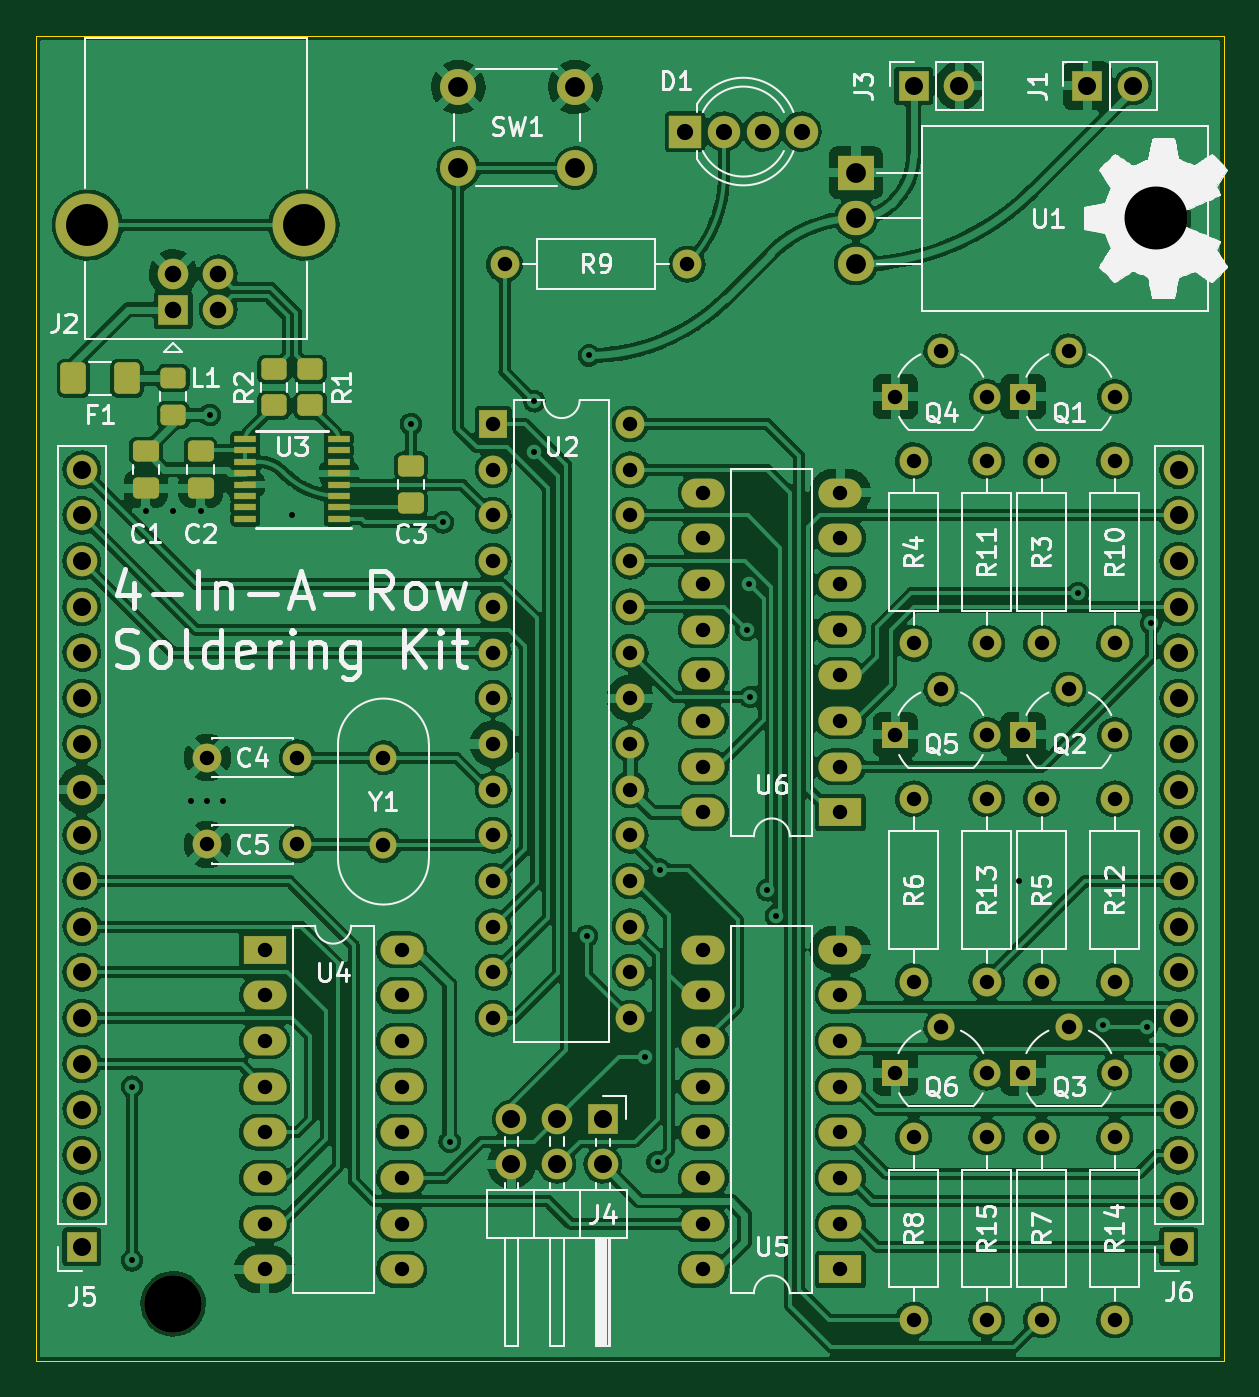
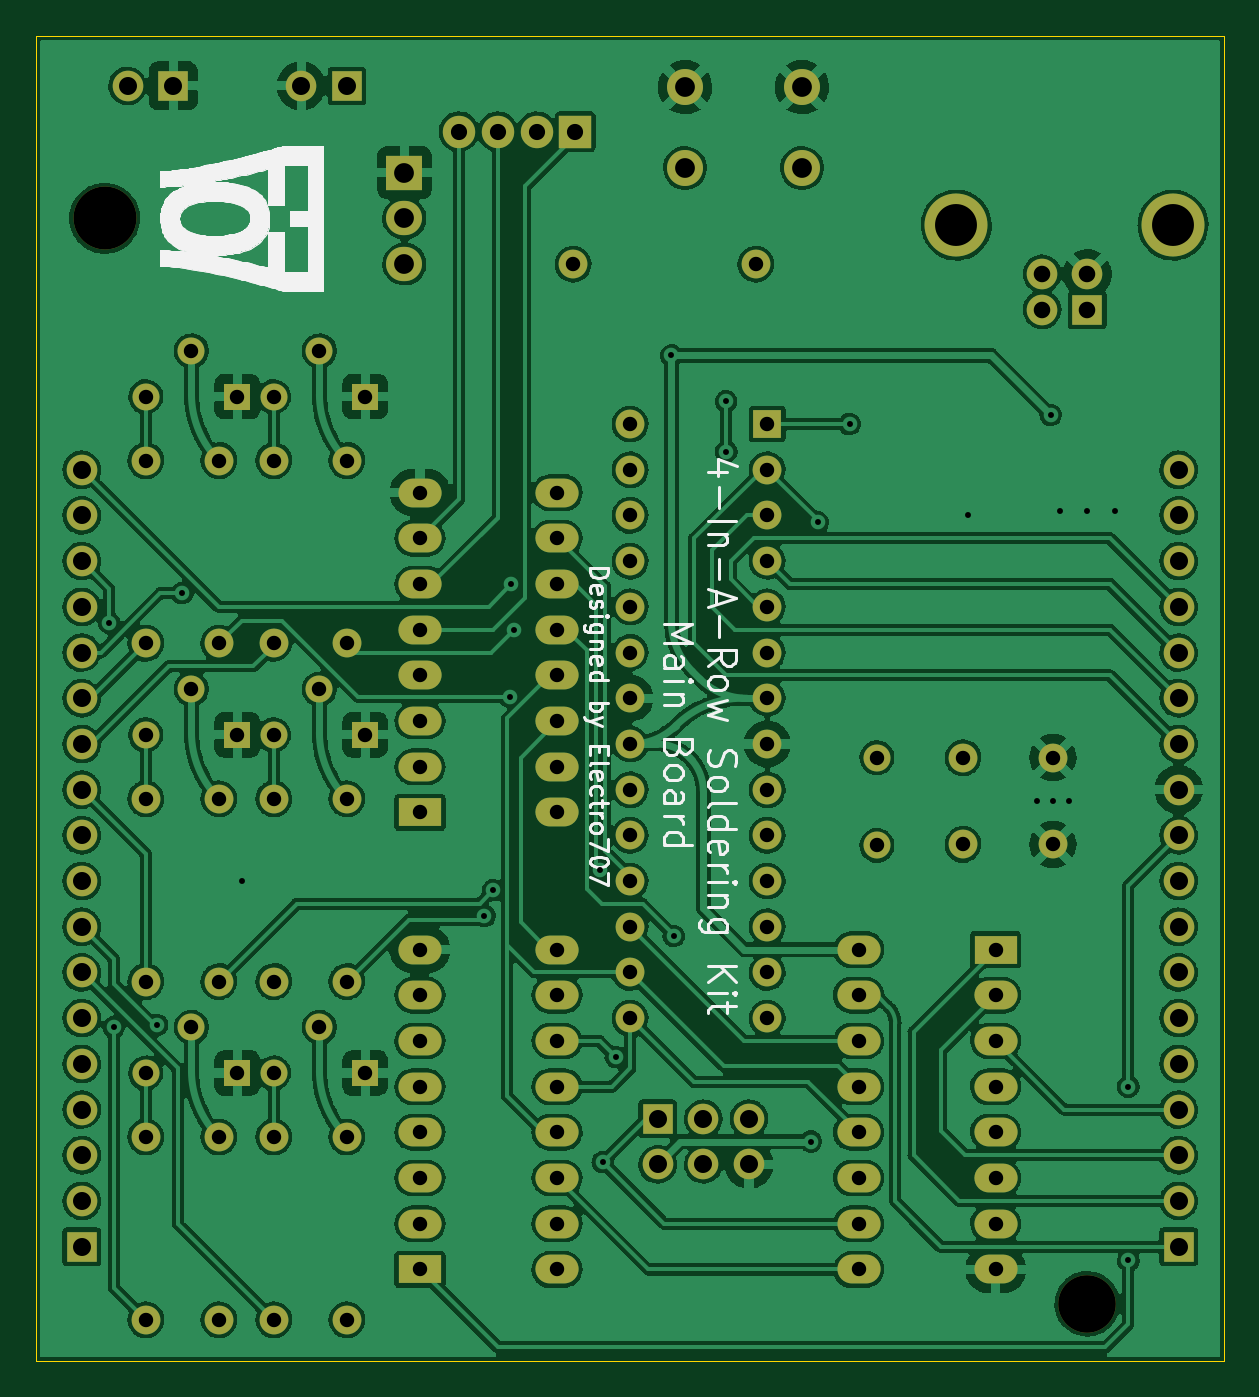
Circuit board: 9 layer files. Board 66.0 x 73.7 mm.
- bottom_copper: PCB-B_Cu.gbr (464902 bytes)
- bottom_mask: PCB-B_Mask.gbr (6232 bytes)
- bottom_silk: PCB-B_Silkscreen.gbr (50884 bytes)
- outline: PCB-Edge_Cuts.gbr (912 bytes)
- top_copper: PCB-F_Cu.gbr (516665 bytes)
- top_mask: PCB-F_Mask.gbr (8035 bytes)
- top_silk: PCB-F_Silkscreen.gbr (82212 bytes)
- drill: PCB-NPTH.drl (358 bytes)
- drill: PCB-PTH.drl (2934 bytes)

=== bottom_copper: PCB-B_Cu.gbr (464902 bytes, source omitted) ===
=== bottom_mask: PCB-B_Mask.gbr ===
G04 #@! TF.GenerationSoftware,KiCad,Pcbnew,(5.99.0-9618-g5ca7a2c457)*
G04 #@! TF.CreationDate,2021-03-10T23:01:37-05:00*
G04 #@! TF.ProjectId,PCB,5043422e-6b69-4636-9164-5f7063625858,rev?*
G04 #@! TF.SameCoordinates,Original*
G04 #@! TF.FileFunction,Soldermask,Bot*
G04 #@! TF.FilePolarity,Negative*
%FSLAX46Y46*%
G04 Gerber Fmt 4.6, Leading zero omitted, Abs format (unit mm)*
G04 Created by KiCad (PCBNEW (5.99.0-9618-g5ca7a2c457)) date 2021-03-10 23:01:37*
%MOMM*%
%LPD*%
G01*
G04 APERTURE LIST*
%ADD10O,1.700000X1.700000*%
%ADD11R,1.700000X1.700000*%
%ADD12C,1.600000*%
%ADD13O,1.600000X1.600000*%
%ADD14C,1.500000*%
%ADD15R,1.800000X1.800000*%
%ADD16C,1.800000*%
%ADD17C,2.000000*%
%ADD18R,1.600000X1.600000*%
%ADD19R,1.500000X1.500000*%
%ADD20R,2.400000X1.600000*%
%ADD21O,2.400000X1.600000*%
%ADD22C,3.200000*%
%ADD23C,1.700000*%
%ADD24C,3.500000*%
%ADD25O,3.500000X3.500000*%
%ADD26R,2.000000X1.905000*%
%ADD27O,2.000000X1.905000*%
G04 APERTURE END LIST*
D10*
X152908000Y-80264000D03*
D11*
X150368000Y-80264000D03*
D10*
X162560000Y-80264000D03*
D11*
X160020000Y-80264000D03*
X104140000Y-144780000D03*
D10*
X104140000Y-142240000D03*
X104140000Y-139700000D03*
X104140000Y-137160000D03*
X104140000Y-134620000D03*
X104140000Y-132080000D03*
X104140000Y-129540000D03*
X104140000Y-127000000D03*
X104140000Y-124460000D03*
X104140000Y-121920000D03*
X104140000Y-119380000D03*
X104140000Y-116840000D03*
X104140000Y-114300000D03*
X104140000Y-111760000D03*
X104140000Y-109220000D03*
X104140000Y-106680000D03*
X104140000Y-104140000D03*
X104140000Y-101600000D03*
D12*
X150368000Y-101092000D03*
D13*
X150368000Y-111252000D03*
D12*
X157480000Y-138684000D03*
D13*
X157480000Y-148844000D03*
D12*
X111125000Y-117602000D03*
X116125000Y-117602000D03*
X111125000Y-122428000D03*
X116125000Y-122428000D03*
X150368000Y-138684000D03*
D13*
X150368000Y-148844000D03*
D14*
X120904000Y-117602000D03*
X120904000Y-122482000D03*
D12*
X157480000Y-119888000D03*
D13*
X157480000Y-130048000D03*
D12*
X157480000Y-101092000D03*
D13*
X157480000Y-111252000D03*
D15*
X137668000Y-82804000D03*
D16*
X139827000Y-82804000D03*
X141986000Y-82804000D03*
X144145000Y-82804000D03*
D17*
X125072000Y-84836000D03*
X131572000Y-84836000D03*
X125072000Y-80336000D03*
X131572000Y-80336000D03*
D18*
X127000000Y-99060000D03*
D13*
X127000000Y-101600000D03*
X127000000Y-104140000D03*
X127000000Y-106680000D03*
X127000000Y-109220000D03*
X127000000Y-111760000D03*
X127000000Y-114300000D03*
X127000000Y-116840000D03*
X127000000Y-119380000D03*
X127000000Y-121920000D03*
X127000000Y-124460000D03*
X127000000Y-127000000D03*
X127000000Y-129540000D03*
X127000000Y-132080000D03*
X134620000Y-132080000D03*
X134620000Y-129540000D03*
X134620000Y-127000000D03*
X134620000Y-124460000D03*
X134620000Y-121920000D03*
X134620000Y-119380000D03*
X134620000Y-116840000D03*
X134620000Y-114300000D03*
X134620000Y-111760000D03*
X134620000Y-109220000D03*
X134620000Y-106680000D03*
X134620000Y-104140000D03*
X134620000Y-101600000D03*
X134620000Y-99060000D03*
D12*
X137795000Y-90170000D03*
D13*
X127635000Y-90170000D03*
D11*
X133096000Y-137668000D03*
D10*
X133096000Y-140208000D03*
X130556000Y-137668000D03*
X130556000Y-140208000D03*
X128016000Y-137668000D03*
X128016000Y-140208000D03*
D19*
X156464000Y-97536000D03*
D14*
X159004000Y-94996000D03*
X161544000Y-97536000D03*
D19*
X149352000Y-97536000D03*
D14*
X151892000Y-94996000D03*
X154432000Y-97536000D03*
D19*
X149352000Y-116332000D03*
D14*
X151892000Y-113792000D03*
X154432000Y-116332000D03*
D19*
X156464000Y-135128000D03*
D14*
X159004000Y-132588000D03*
X161544000Y-135128000D03*
D19*
X149352000Y-135128000D03*
D14*
X151892000Y-132588000D03*
X154432000Y-135128000D03*
D12*
X161544000Y-111252000D03*
D13*
X161544000Y-101092000D03*
D12*
X154432000Y-111252000D03*
D13*
X154432000Y-101092000D03*
D12*
X161544000Y-130048000D03*
D13*
X161544000Y-119888000D03*
D12*
X154432000Y-130048000D03*
D13*
X154432000Y-119888000D03*
D12*
X154432000Y-148844000D03*
D13*
X154432000Y-138684000D03*
D11*
X165100000Y-144780000D03*
D10*
X165100000Y-142240000D03*
X165100000Y-139700000D03*
X165100000Y-137160000D03*
X165100000Y-134620000D03*
X165100000Y-132080000D03*
X165100000Y-129540000D03*
X165100000Y-127000000D03*
X165100000Y-124460000D03*
X165100000Y-121920000D03*
X165100000Y-119380000D03*
X165100000Y-116840000D03*
X165100000Y-114300000D03*
X165100000Y-111760000D03*
X165100000Y-109220000D03*
X165100000Y-106680000D03*
X165100000Y-104140000D03*
X165100000Y-101600000D03*
D20*
X146304000Y-146050000D03*
D21*
X146304000Y-143510000D03*
X146304000Y-140970000D03*
X146304000Y-138430000D03*
X146304000Y-135890000D03*
X146304000Y-133350000D03*
X146304000Y-130810000D03*
X146304000Y-128270000D03*
X138684000Y-128270000D03*
X138684000Y-130810000D03*
X138684000Y-133350000D03*
X138684000Y-135890000D03*
X138684000Y-138430000D03*
X138684000Y-140970000D03*
X138684000Y-143510000D03*
X138684000Y-146050000D03*
D19*
X156464000Y-116332000D03*
D14*
X159004000Y-113792000D03*
X161544000Y-116332000D03*
D12*
X150368000Y-119888000D03*
D13*
X150368000Y-130048000D03*
D12*
X161544000Y-148844000D03*
D13*
X161544000Y-138684000D03*
D22*
X109220000Y-147955000D03*
D20*
X114300000Y-128270000D03*
D21*
X114300000Y-130810000D03*
X114300000Y-133350000D03*
X114300000Y-135890000D03*
X114300000Y-138430000D03*
X114300000Y-140970000D03*
X114300000Y-143510000D03*
X114300000Y-146050000D03*
X121920000Y-146050000D03*
X121920000Y-143510000D03*
X121920000Y-140970000D03*
X121920000Y-138430000D03*
X121920000Y-135890000D03*
X121920000Y-133350000D03*
X121920000Y-130810000D03*
X121920000Y-128270000D03*
D20*
X146304000Y-120650000D03*
D21*
X146304000Y-118110000D03*
X146304000Y-115570000D03*
X146304000Y-113030000D03*
X146304000Y-110490000D03*
X146304000Y-107950000D03*
X146304000Y-105410000D03*
X146304000Y-102870000D03*
X138684000Y-102870000D03*
X138684000Y-105410000D03*
X138684000Y-107950000D03*
X138684000Y-110490000D03*
X138684000Y-113030000D03*
X138684000Y-115570000D03*
X138684000Y-118110000D03*
X138684000Y-120650000D03*
D11*
X109220000Y-92710000D03*
D23*
X111720000Y-92710000D03*
X111720000Y-90710000D03*
X109220000Y-90710000D03*
D24*
X116490000Y-88000000D03*
X104450000Y-88000000D03*
D25*
X163830000Y-87630000D03*
D26*
X147170000Y-85090000D03*
D27*
X147170000Y-87630000D03*
X147170000Y-90170000D03*
M02*

=== bottom_silk: PCB-B_Silkscreen.gbr (50884 bytes, source omitted) ===
=== outline: PCB-Edge_Cuts.gbr ===
G04 #@! TF.GenerationSoftware,KiCad,Pcbnew,(5.99.0-9618-g5ca7a2c457)*
G04 #@! TF.CreationDate,2021-03-10T23:01:38-05:00*
G04 #@! TF.ProjectId,PCB,5043422e-6b69-4636-9164-5f7063625858,rev?*
G04 #@! TF.SameCoordinates,Original*
G04 #@! TF.FileFunction,Profile,NP*
%FSLAX46Y46*%
G04 Gerber Fmt 4.6, Leading zero omitted, Abs format (unit mm)*
G04 Created by KiCad (PCBNEW (5.99.0-9618-g5ca7a2c457)) date 2021-03-10 23:01:38*
%MOMM*%
%LPD*%
G01*
G04 APERTURE LIST*
G04 #@! TA.AperFunction,Profile*
%ADD10C,0.050000*%
G04 #@! TD*
G04 APERTURE END LIST*
D10*
X101600000Y-95250000D02*
X101600000Y-151130000D01*
X167640000Y-77470000D02*
X167640000Y-95250000D01*
X101600000Y-95250000D02*
X101600000Y-77470000D01*
X101600000Y-77470000D02*
X133350000Y-77470000D01*
X133350000Y-77470000D02*
X167640000Y-77470000D01*
X101600000Y-151130000D02*
X167640000Y-151130000D01*
X167640000Y-151130000D02*
X167640000Y-95250000D01*
M02*

=== top_copper: PCB-F_Cu.gbr (516665 bytes, source omitted) ===
=== top_mask: PCB-F_Mask.gbr (8035 bytes, source omitted) ===
=== top_silk: PCB-F_Silkscreen.gbr (82212 bytes, source omitted) ===
=== drill: PCB-NPTH.drl ===
M48
; DRILL file {KiCad (5.99.0-9618-g5ca7a2c457)} date Wed Mar 10 23:01:31 2021
; FORMAT={-:-/ absolute / inch / decimal}
; #@! TF.CreationDate,2021-03-10T23:01:31-05:00
; #@! TF.GenerationSoftware,Kicad,Pcbnew,(5.99.0-9618-g5ca7a2c457)
; #@! TF.FileFunction,NonPlated,1,2,NPTH
FMAT,2
INCH
T1C0.1260
T2C0.1378
%
G90
G05
T1
X4.3Y-5.825
T2
X6.45Y-3.45
T0
M30

=== drill: PCB-PTH.drl ===
M48
; DRILL file {KiCad (5.99.0-9618-g5ca7a2c457)} date Wed Mar 10 23:01:31 2021
; FORMAT={-:-/ absolute / inch / decimal}
; #@! TF.CreationDate,2021-03-10T23:01:31-05:00
; #@! TF.GenerationSoftware,Kicad,Pcbnew,(5.99.0-9618-g5ca7a2c457)
; #@! TF.FileFunction,Plated,1,2,PTH
FMAT,2
INCH
T1C0.0130
T2C0.0315
T3C0.0354
T4C0.0362
T5C0.0394
T6C0.0433
T7C0.0917
%
G90
G05
T1
X4.21Y-5.35
X4.21Y-5.73
X4.24Y-4.09
X4.3Y-4.09
X4.34Y-4.725
X4.36Y-4.09
X4.375Y-4.725
X4.38Y-3.88
X4.41Y-4.725
X4.56Y-4.1
X4.82Y-3.9
X4.89Y-4.115
X4.905Y-5.47
X5.0898Y-3.9602
X5.09Y-3.85
X5.205Y-5.02
X5.21Y-3.75
X5.3315Y-5.285
X5.36Y-5.515
X5.365Y-4.875
X5.555Y-4.35
X5.56Y-4.25
X5.5631Y-4.4969
X5.6Y-4.92
X5.619Y-4.9761
X6.15Y-4.9
X6.28Y-4.27
X6.335Y-5.215
X6.43Y-5.22
X6.44Y-4.335
T2
X4.375Y-4.63
X4.375Y-4.82
X4.5Y-5.05
X4.5Y-5.15
X4.5Y-5.25
X4.5Y-5.35
X4.5Y-5.45
X4.5Y-5.55
X4.5Y-5.65
X4.5Y-5.75
X4.5719Y-4.63
X4.5719Y-4.82
X4.76Y-4.63
X4.76Y-4.8221
X4.8Y-5.05
X4.8Y-5.15
X4.8Y-5.25
X4.8Y-5.35
X4.8Y-5.45
X4.8Y-5.55
X4.8Y-5.65
X4.8Y-5.75
X5.0Y-3.9
X5.0Y-4.0
X5.0Y-4.1
X5.0Y-4.2
X5.0Y-4.3
X5.0Y-4.4
X5.0Y-4.5
X5.0Y-4.6
X5.0Y-4.7
X5.0Y-4.8
X5.0Y-4.9
X5.0Y-5.0
X5.0Y-5.1
X5.0Y-5.2
X5.025Y-3.55
X5.3Y-3.9
X5.3Y-4.0
X5.3Y-4.1
X5.3Y-4.2
X5.3Y-4.3
X5.3Y-4.4
X5.3Y-4.5
X5.3Y-4.6
X5.3Y-4.7
X5.3Y-4.8
X5.3Y-4.9
X5.3Y-5.0
X5.3Y-5.1
X5.3Y-5.2
X5.425Y-3.55
X5.46Y-4.05
X5.46Y-4.15
X5.46Y-4.25
X5.46Y-4.35
X5.46Y-4.45
X5.46Y-4.55
X5.46Y-4.65
X5.46Y-4.75
X5.46Y-5.05
X5.46Y-5.15
X5.46Y-5.25
X5.46Y-5.35
X5.46Y-5.45
X5.46Y-5.55
X5.46Y-5.65
X5.46Y-5.75
X5.76Y-4.05
X5.76Y-4.15
X5.76Y-4.25
X5.76Y-4.35
X5.76Y-4.45
X5.76Y-4.55
X5.76Y-4.65
X5.76Y-4.75
X5.76Y-5.05
X5.76Y-5.15
X5.76Y-5.25
X5.76Y-5.35
X5.76Y-5.45
X5.76Y-5.55
X5.76Y-5.65
X5.76Y-5.75
X5.88Y-3.84
X5.88Y-4.58
X5.88Y-5.32
X5.92Y-3.98
X5.92Y-4.38
X5.92Y-4.72
X5.92Y-5.12
X5.92Y-5.46
X5.92Y-5.86
X5.98Y-3.74
X5.98Y-4.48
X5.98Y-5.22
X6.08Y-3.84
X6.08Y-3.98
X6.08Y-4.38
X6.08Y-4.58
X6.08Y-4.72
X6.08Y-5.12
X6.08Y-5.32
X6.08Y-5.46
X6.08Y-5.86
X6.16Y-3.84
X6.16Y-4.58
X6.16Y-5.32
X6.2Y-3.98
X6.2Y-4.38
X6.2Y-4.72
X6.2Y-5.12
X6.2Y-5.46
X6.2Y-5.86
X6.26Y-3.74
X6.26Y-4.48
X6.26Y-5.22
X6.36Y-3.84
X6.36Y-3.98
X6.36Y-4.38
X6.36Y-4.58
X6.36Y-4.72
X6.36Y-5.12
X6.36Y-5.32
X6.36Y-5.46
X6.36Y-5.86
T3
X5.42Y-3.26
X5.505Y-3.26
X5.59Y-3.26
X5.675Y-3.26
T4
X4.3Y-3.5713
X4.3Y-3.65
X4.3984Y-3.5713
X4.3984Y-3.65
T5
X4.1Y-4.0
X4.1Y-4.1
X4.1Y-4.2
X4.1Y-4.3
X4.1Y-4.4
X4.1Y-4.5
X4.1Y-4.6
X4.1Y-4.7
X4.1Y-4.8
X4.1Y-4.9
X4.1Y-5.0
X4.1Y-5.1
X4.1Y-5.2
X4.1Y-5.3
X4.1Y-5.4
X4.1Y-5.5
X4.1Y-5.6
X4.1Y-5.7
X5.04Y-5.42
X5.04Y-5.52
X5.14Y-5.42
X5.14Y-5.52
X5.24Y-5.42
X5.24Y-5.52
X5.92Y-3.16
X6.02Y-3.16
X6.3Y-3.16
X6.4Y-3.16
X6.5Y-4.0
X6.5Y-4.1
X6.5Y-4.2
X6.5Y-4.3
X6.5Y-4.4
X6.5Y-4.5
X6.5Y-4.6
X6.5Y-4.7
X6.5Y-4.8
X6.5Y-4.9
X6.5Y-5.0
X6.5Y-5.1
X6.5Y-5.2
X6.5Y-5.3
X6.5Y-5.4
X6.5Y-5.5
X6.5Y-5.6
X6.5Y-5.7
T6
X4.9241Y-3.1628
X4.9241Y-3.34
X5.18Y-3.1628
X5.18Y-3.34
X5.7941Y-3.35
X5.7941Y-3.45
X5.7941Y-3.55
T7
X4.1122Y-3.4646
X4.5862Y-3.4646
T0
M30

